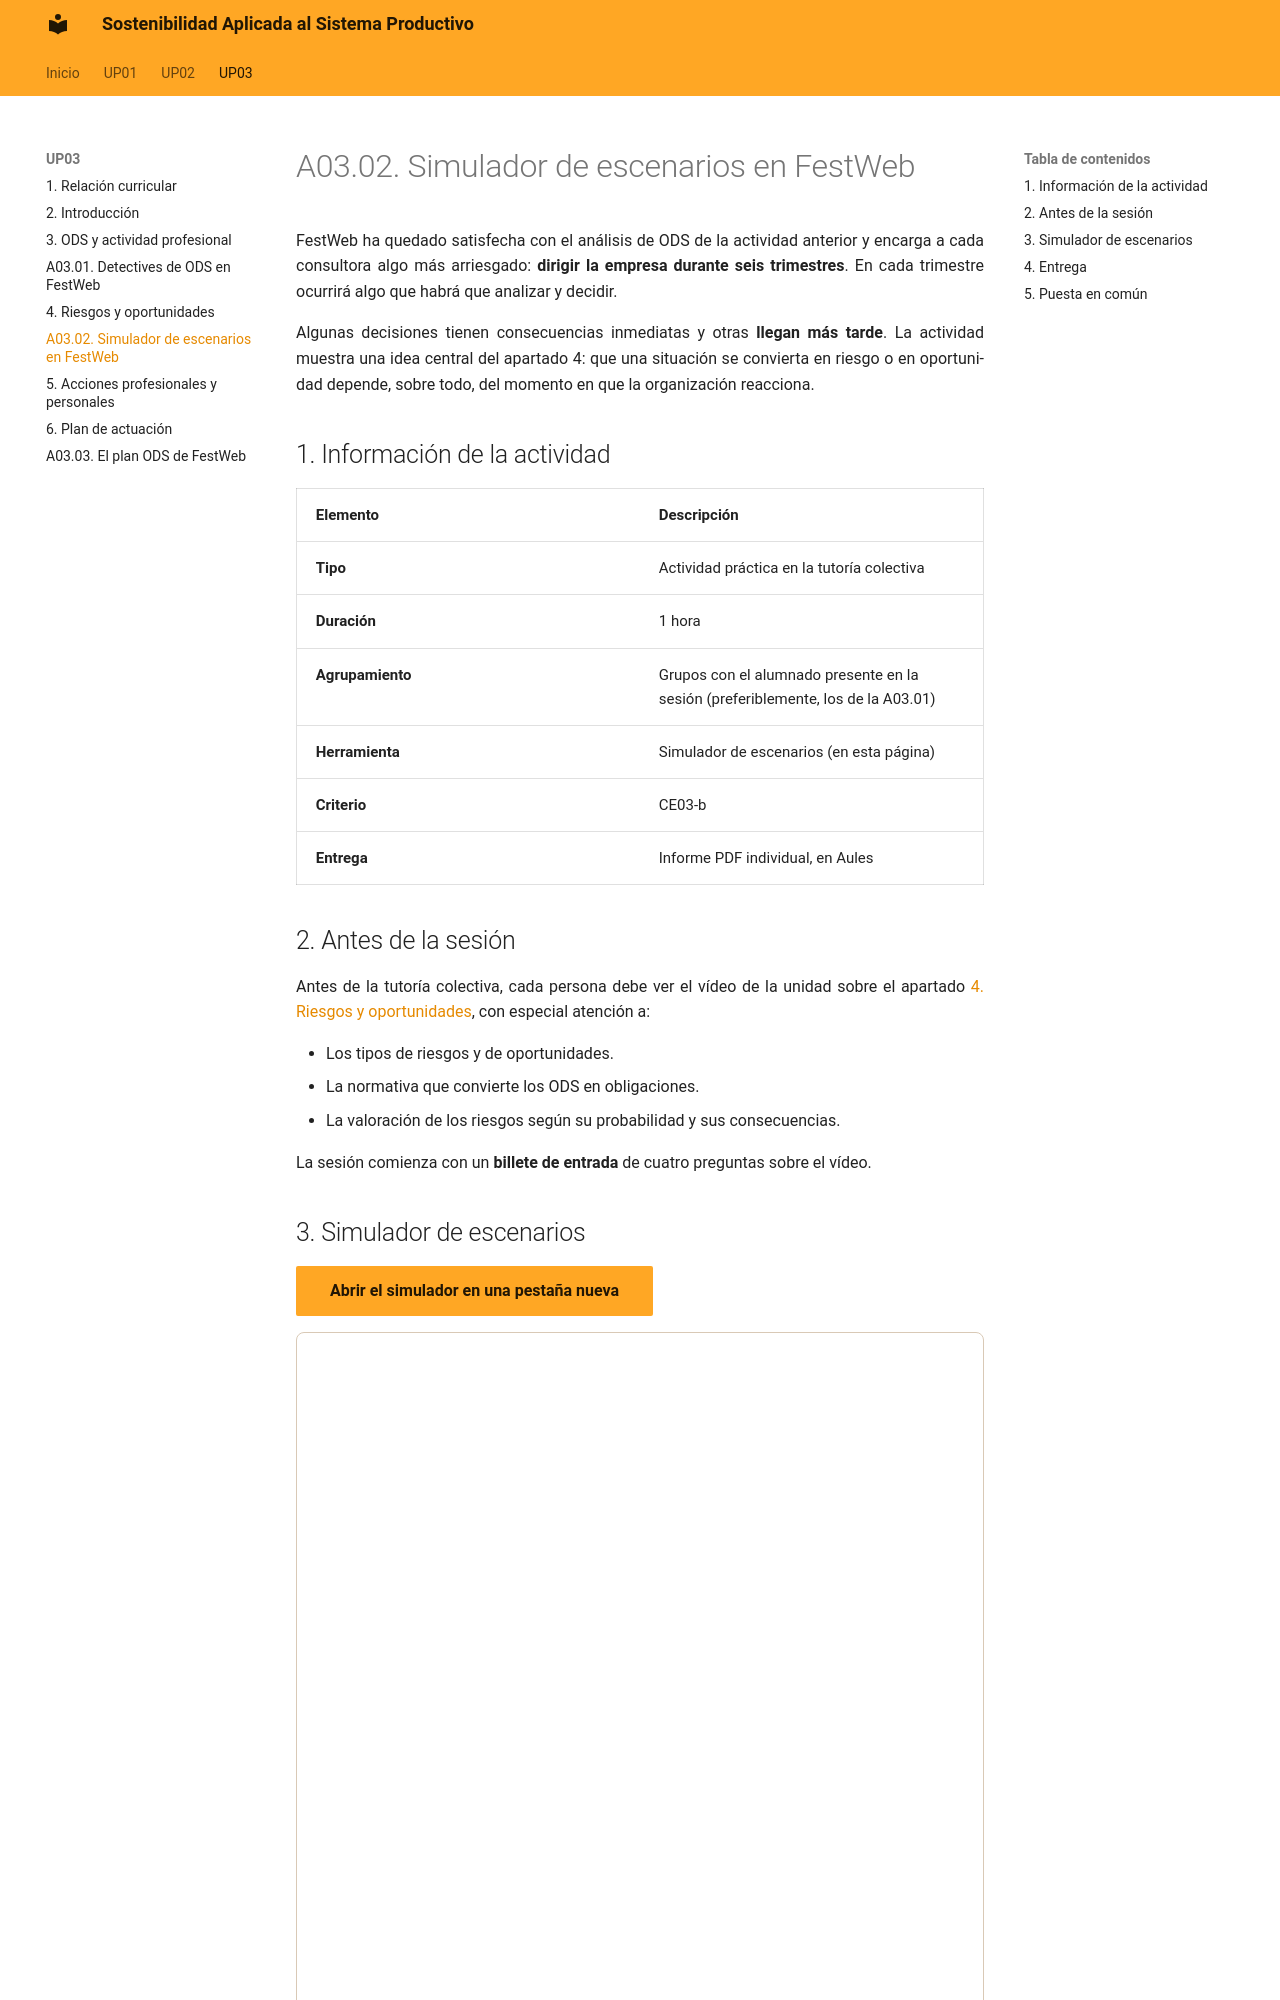

repository: calcaniz/apuntes-sostenibilidad · page: up03/a0302-simulador-escenarios/index.html · generator: mkdocs

---
title: A03.02 · Simulador de escenarios en FestWeb
---

# A03.02. Simulador de escenarios en FestWeb

FestWeb ha quedado satisfecha con el análisis de ODS de la actividad anterior y encarga a cada consultora algo más arriesgado: **dirigir la empresa durante seis trimestres**. En cada trimestre ocurrirá algo que habrá que analizar y decidir.

Algunas decisiones tienen consecuencias inmediatas y otras **llegan más tarde**. La actividad muestra una idea central del apartado 4: que una situación se convierta en riesgo o en oportunidad depende, sobre todo, del momento en que la organización reacciona.

## 1. Información de la actividad

| Elemento { .table-full-container .table-content .table-bg-principal .table-cl-secundario } | Descripción { .table-bg-principal .table-cl-secundario } |
|---|---|
| **Tipo** { .table-main-column .table-bg-principal .table-cl-secundario } | Actividad práctica en la tutoría colectiva |
| **Duración** { .table-main-column .table-bg-principal .table-cl-secundario } | 1 hora |
| **Agrupamiento** { .table-main-column .table-bg-principal .table-cl-secundario } | Grupos con el alumnado presente en la sesión (preferiblemente, los de la A03.01) |
| **Herramienta** { .table-main-column .table-bg-principal .table-cl-secundario } | Simulador de escenarios (en esta página) |
| **Criterio** { .table-main-column .table-bg-principal .table-cl-secundario } | CE03-b |
| **Entrega** { .table-main-column .table-bg-principal .table-cl-secundario } | Informe PDF individual, en Aules |

## 2. Antes de la sesión

Antes de la tutoría colectiva, cada persona debe ver el vídeo de la unidad sobre el apartado [4. Riesgos y oportunidades](04-riesgos-oportunidades.md), con especial atención a:

- Los tipos de riesgos y de oportunidades.
- La normativa que convierte los ODS en obligaciones.
- La valoración de los riesgos según su probabilidad y sus consecuencias.

La sesión comienza con un **billete de entrada** de cuatro preguntas sobre el vídeo.
